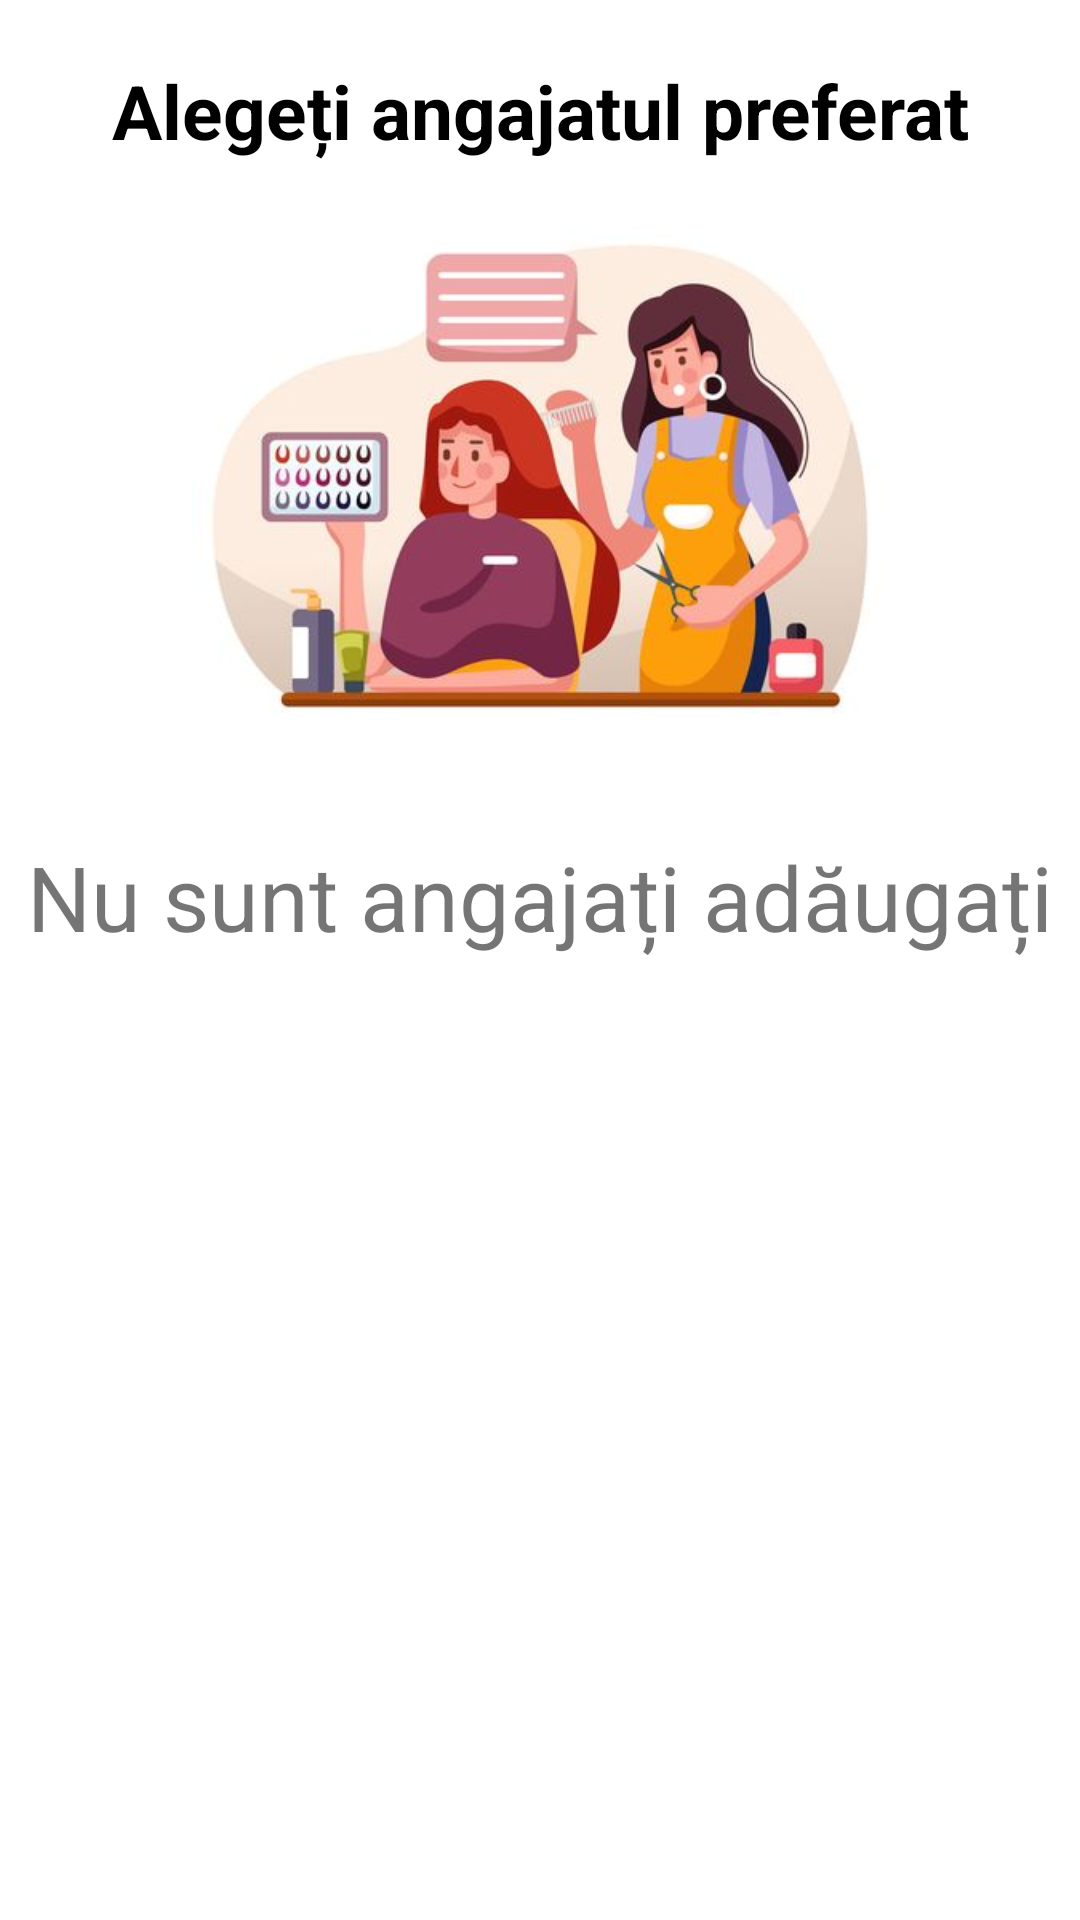

Write the Android layout XML for this screen, with the resource values it uses.
<!-- AndroidManifest.xml: application theme Theme.NavigationDrawer -->
<!-- res/layout/activity_choose_employee.xml -->
<?xml version="1.0" encoding="utf-8"?>
<LinearLayout xmlns:android="http://schemas.android.com/apk/res/android"
    xmlns:tools="http://schemas.android.com/tools"
    android:id="@+id/containerBooking"
    android:layout_width="match_parent"
    android:layout_height="match_parent"
    android:orientation="vertical"
    tools:context=".client.appointment.ChooseEmployeeActivity">


    <TextView
        android:layout_width="match_parent"
        android:layout_height="wrap_content"
        android:layout_marginTop="20dp"
        android:gravity="center"
        android:text="@string/choose_the_employee"
        android:textColor="@color/black"
        android:textSize="25sp"
        android:textStyle="bold" />

    <ImageView
        android:layout_width="wrap_content"
        android:layout_height="200dp"
        android:layout_marginTop="5dp"
        android:src="@drawable/favorite_employee" />

    <androidx.recyclerview.widget.RecyclerView
        android:id="@+id/recyclerView"
        android:layout_width="match_parent"
        android:layout_height="wrap_content"
        android:layout_marginStart="20dp"
        android:layout_marginTop="10dp"
        android:clickable="true" />

    <TextView
        android:id="@+id/noEmployee"
        android:layout_width="match_parent"
        android:layout_height="wrap_content"
        android:layout_marginTop="10dp"
        android:gravity="center"
        android:text="@string/no_employee"
        android:textSize="30sp" />


</LinearLayout>
<!-- resources referenced by this layout -->
<resources>
  <color name="black">#FF000000</color>
  <!-- drawable favorite_employee: jpg bitmap (drawable, 21174 bytes) -->
  <string name="choose_the_employee">Alegeți angajatul preferat</string>
  <string name="no_employee">Nu sunt angajați adăugați</string>
  <style name="Theme.NavigationDrawer" parent="Theme.MaterialComponents.Light.NoActionBar">
          
          <item name="colorPrimary">@color/lavender</item>
          <item name="colorPrimaryDark">@color/lavender</item>
          <item name="colorOnPrimary">@color/white</item>
          
          <item name="colorSecondary">@color/teal_200</item>
          <item name="colorSecondaryVariant">@color/teal_700</item>
          <item name="colorOnSecondary">@color/black</item>
          
          <item name="android:statusBarColor">?attr/colorPrimaryVariant</item>
          
      </style>
  <color name="lavender">#8692f7</color>
  <color name="white">#FFFFFFFF</color>
  <color name="teal_200">#FF03DAC5</color>
  <color name="teal_700">#FF018786</color>
</resources>
